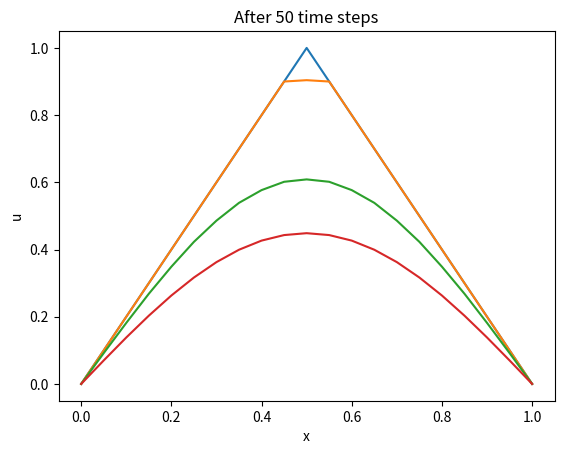
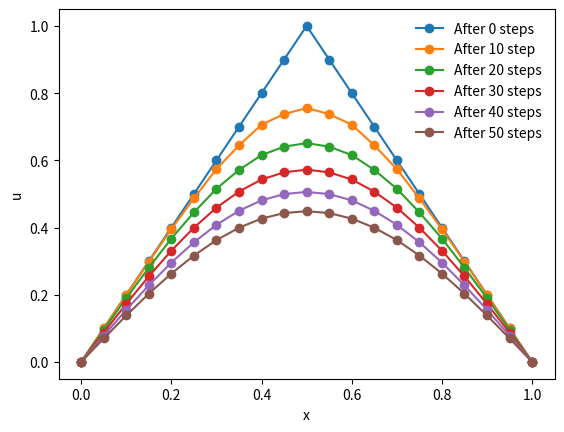

Here is the Python script that generated these plots, in order:
# -*- coding: utf-8 -*-
"""
Created on Mon Oct 14 14:38:17 2024

@author: mqhq8337
"""
import matplotlib.pyplot as plt


J = 20  #Number of sections the x domain will be split into
N = 100  #Number of sections the t domain will be split into
dx = 1/J  #Position step
dt = 0.0012  #The time step
mu = dt/(dx*dx) #Stable if mu<=0.5 for the explicit method
Lp = 0  #Lp and L given by the boundary Lp < x < L
L = 1
th = 0  #Value of theta in the theta scheme

#Defining the initial condition
def u0(x) :  
    if Lp <= x < Lp + 0.5*(L-Lp) :
        return 2*x
    elif Lp + 0.5*(L-Lp) <= x <= 1 :
        return 2 - 2*x
    

u = []  #Value of U_j^0, this will be updated at each time step
e = []  #Recursive relation which updates at each node, U_j^(n+1) = e_j*U_(j+1)^(n+1) + f_j
f = []  
for j in range(0,J+1):
    u.append(u0(Lp+j*dx)) #u is given the initial condition at n=0
    e.append(0)
    f.append(0)
    
    

x = []  #Array of x-values to plot the results
for j in range(0,J+1):
    x.append(j*dx)

ustart = u[:] #Plot of u after zero time steps
plt.plot(x,ustart)
plt.title('After 0 time steps')
plt.xlabel('x')
plt.ylabel('u')
plt.show()

#Beginning with array u at time t_0, we replace the values at each time step and take out results we wish to see, until time t_N
for n in range(1,N+1):
    u[0] = u[J] = 0 #Setting boundary conditions
    e[0] = 0
    f[0] = 0
    #Evaluate all e_j and f_j in a row
    for j in range(1,J):
        e[j] = (th*mu)/(1+2*th*mu-th*mu*e[j-1])
        f[j] = (u[j] + mu*(1-th)*(u[j-1]-2*u[j]+u[j+1]) + th*mu*f[j-1])/(1+2*th*mu-th*mu*e[j-1])
    #Evaluate all u_j in a row "backwards" since U_j depends on U_(j+1)
    for j in range(J-1,0,-1):
        u[j] = e[j]*u[j+1] + f[j] 
    #Here we save the values of the array u at time steps n=1,10,20,25,30,40,50 to display on plots
    if n == 1: 
            u1 = u[:] #Plot u after 1 time step
            plt.plot(x,u1)
            plt.title('After 1 time step')
            plt.xlabel('x')
            plt.ylabel('u')
            plt.show()
    elif n == 10:
        u10 = u[:]
    elif n == 20:
        u20 = u[:]
    elif n == 25: 
            u25 = u[:] #Plot u after 25 time steps
            plt.plot(x,u25)
            plt.title('After 25 time steps')
            plt.xlabel('x')
            plt.ylabel('u')
            plt.show()
    elif n == 30:
        u30 = u[:]
    elif n == 40:
        u40 = u[:]
    elif n == 50: 
            u50 = u[:] #Plot u after 50 time steps
            plt.plot(x,u50)
            plt.title('After 50 time steps')
            plt.xlabel('x')
            plt.ylabel('u')
            plt.show()
        
fig,ax=plt.subplots()


#Plot multiple time-profiles in one plot
ax.plot(x,ustart,marker='o',label='After 0 steps')
ax.plot(x,u10,marker='o', label='After 10 step')
ax.plot(x,u20,marker='o', label='After 20 steps')
ax.plot(x,u30,marker='o', label='After 30 steps')
ax.plot(x,u40,marker='o', label='After 40 steps')
ax.plot(x,u50,marker='o', label='After 50 steps')
plt.xlabel('x')
plt.ylabel('u')
ax.legend(frameon=False)
plt.show()


